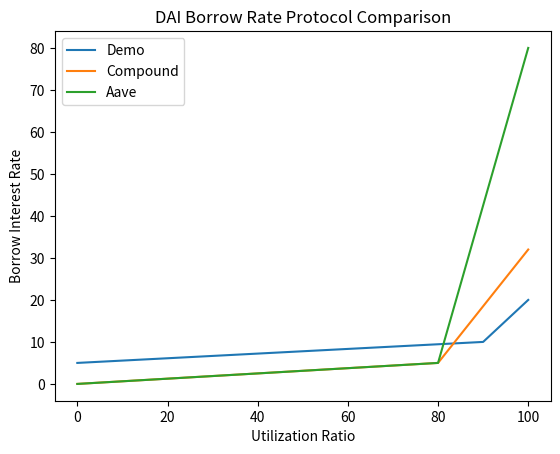

This figure's Python source:
import matplotlib.pyplot as plt

# Set start and end points of each curve
# To get the curve data for Compound and Aave
# mouse over the graph on their UIs
# Compound: https://app.compound.finance/markets?market=v2
# Aave: https://app.aave.com/markets/?marketName=proto_mainnet

# There are 3 key points:
# 1. y-intercept (0% utilization ratio)
# 2. kink point (usually near 80% utilization ratio)
# 3. max rate at 100% utilization ratio
plt.plot([0,90,100],[5,10,20], label='Demo')
plt.plot([0,80,100],[0,5,32], label='Compound')
plt.plot([0,80,100],[0,5,80], label='Aave')

# Set text
plt.title('DAI Borrow Rate Protocol Comparison')
plt.xlabel('Utilization Ratio')
plt.ylabel('Borrow Interest Rate')

# Show legend and plot
plt.legend()
plt.show()
